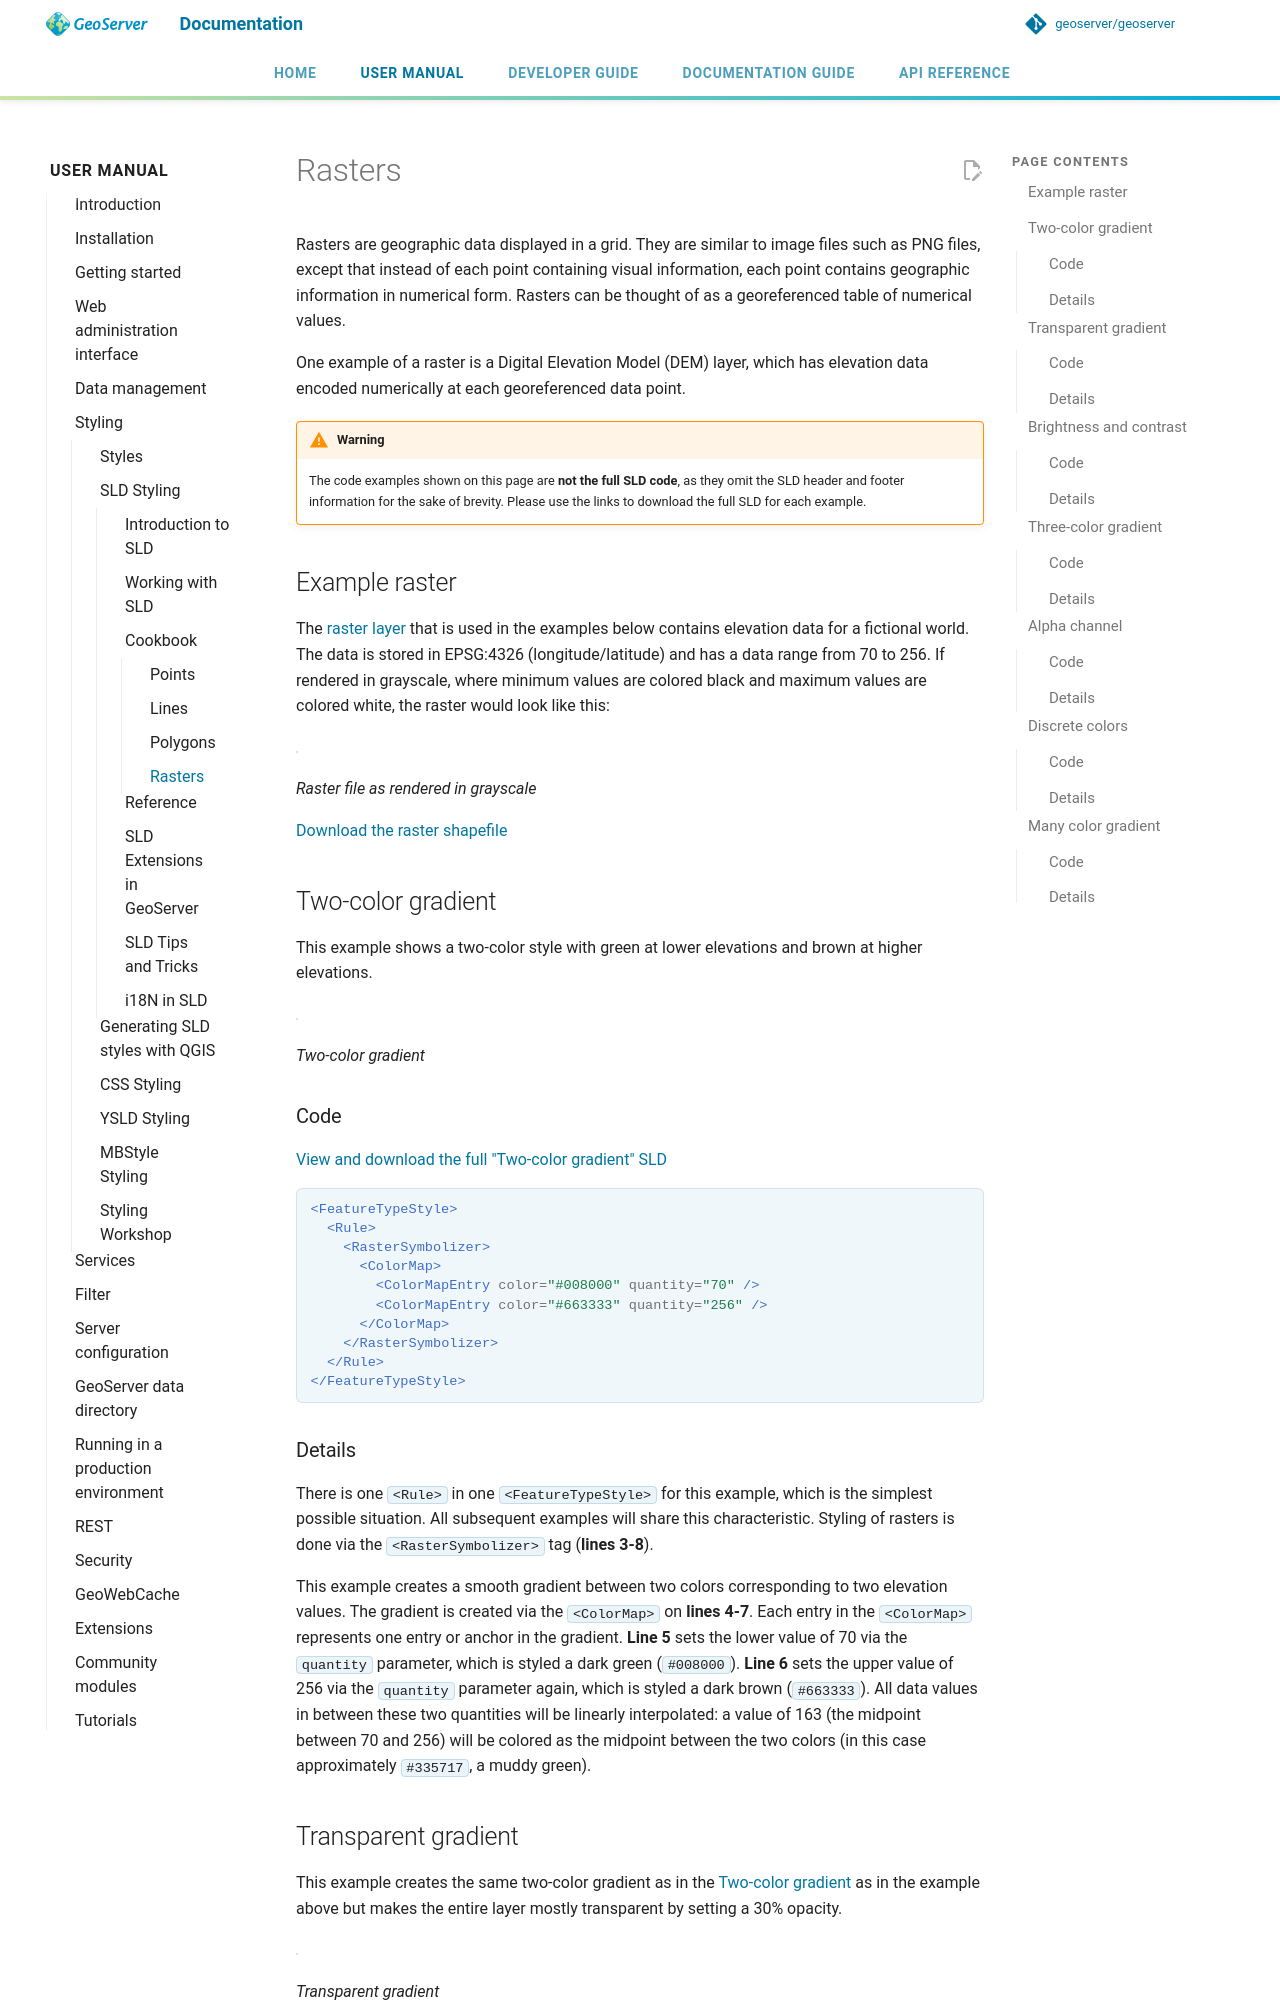

repository: petersmythe/geoserver · page: latest/en/user/styling/sld/cookbook/rasters/index.html · generator: mkdocs

# Rasters

Rasters are geographic data displayed in a grid. They are similar to image files such as PNG files, except that instead of each point containing visual information, each point contains geographic information in numerical form. Rasters can be thought of as a georeferenced table of numerical values.

One example of a raster is a Digital Elevation Model (DEM) layer, which has elevation data encoded numerically at each georeferenced data point.

!!! warning
    The code examples shown on this page are **not the full SLD code**, as they omit the SLD header and footer information for the sake of brevity. Please use the links to download the full SLD for each example.

## Example raster

The [raster layer](artifacts/sld_cookbook_raster.zip) that is used in the examples below contains elevation data for a fictional world. The data is stored in EPSG:4326 (longitude/latitude) and has a data range from 70 to 256. If rendered in grayscale, where minimum values are colored black and maximum values are colored white, the raster would look like this:

![](images/raster.png)

*Raster file as rendered in grayscale*

[Download the raster shapefile](artifacts/sld_cookbook_raster.zip)

## Two-color gradient {: #sld_cookbook_raster_twocolorgradient }

This example shows a two-color style with green at lower elevations and brown at higher elevations.

![](images/raster_twocolorgradient.png)

*Two-color gradient*

### Code

[View and download the full "Two-color gradient" SLD](artifacts/raster_twocolorgradient.sld)

```xml
<FeatureTypeStyle>
  <Rule>
    <RasterSymbolizer>
      <ColorMap>
        <ColorMapEntry color="#008000" quantity="70" />
        <ColorMapEntry color="#663333" quantity="256" />
      </ColorMap>
    </RasterSymbolizer>
  </Rule>
</FeatureTypeStyle>
```

### Details

There is one `<Rule>` in one `<FeatureTypeStyle>` for this example, which is the simplest possible situation. All subsequent examples will share this characteristic. Styling of rasters is done via the `<RasterSymbolizer>` tag (**lines 3-8**).

This example creates a smooth gradient between two colors corresponding to two elevation values. The gradient is created via the `<ColorMap>` on **lines 4-7**. Each entry in the `<ColorMap>` represents one entry or anchor in the gradient. **Line 5** sets the lower value of 70 via the `quantity` parameter, which is styled a dark green (`#008000`). **Line 6** sets the upper value of 256 via the `quantity` parameter again, which is styled a dark brown (`#663333`). All data values in between these two quantities will be linearly interpolated: a value of 163 (the midpoint between 70 and 256) will be colored as the midpoint between the two colors (in this case approximately `#335717`, a muddy green).
